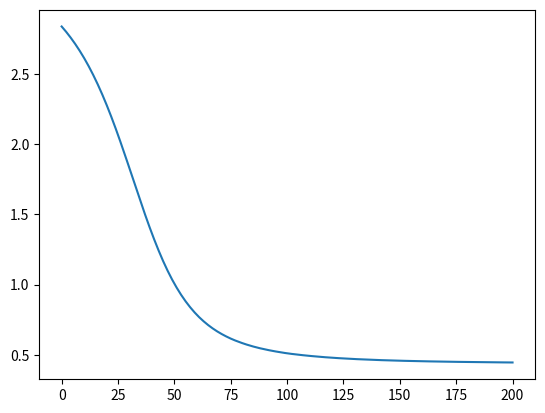

The matplotlib source for this figure:
#!/usr/bin/env python3
# -*- coding: utf-8 -*-
"""
MLP: Multi-layer perceptron
A MLP to solve non-linear problems

@author: benjamintenmann
"""

import numpy as np
import matplotlib.pyplot as plt
import math

def printDone(i, ep):
    if (i+1) % (ep*0.1) == 0:
        frac = int((i+1)/(ep*0.1))
        print('[*'+('*'*frac)+(' '*(10-frac))+']')

def weighted_sum(x, W):
    return x.dot(W)

def activation(z):
    exp = math.exp
    y = 1/(1+np.array([exp(-n) for n in z]))
    return y

def d_activation(z):
    exp = math.exp
    derivative = np.array([exp(-m) for m in z])/(1+np.array([exp(-n) for n in z]))**2
    return derivative

def E_r(Y, M):
    y_hat = np.array([forprop(y, M[0], M[1])[1] for y in Y])
    print('prediction:', y_hat, '\nreal:', Y, '\n\n', sep='\n')
    err = lambda t, y: 0.5 * sum((t-y)**2)
    error = list(map(err, Y, y_hat))
    MSE = sum(error)/len(error)
    return MSE

def delta(z, error):
    derivative = d_activation(z)
    return derivative * error

def forprop(x, *M):
    z = x
    res = []
    for W in M:
        z = activation(weighted_sum(z, W))
        res.append(z)
    return res

def backprop(x, step, M):
    z_j, z_k = forprop(x, M[0], M[1])
    error = x - z_k
    delta_k = delta(weighted_sum(z_j, M[1]), error)
    W_2 = M[1] + ((1/step) * np.outer(z_j, delta_k))
    
    delta_j = delta(weighted_sum(x, M[0]), weighted_sum(delta_k, W_2.T))
    W_1 = M[0] + ((1/step) * np.outer(x, delta_j))
    
    return W_1, W_2

def epoch(mtX, M):
    X = mtX.copy()
    np.random.shuffle(X)
    
    step = 10
    for x in X:
        M = backprop(x, step, M)
        step += 10
    return M

class MLP:
    
    def __init__(self, wshape = [(8,3), (3,8)]):
        self.data = np.identity(8)
        self.weights = [np.ones(m) for m in wshape]
        
    def train(self, inds, epochs=1000):
        print('neural net begins to train...\n')
        B = self.data
        X = B[inds, :]
        M = self.weights
        ls = [M]
        print('progress:')
        for r in range(epochs):
            M = epoch(X, M)
            ls.append(M)
            printDone(r, epochs)
        print('\ndone!\n\n')
        return ls
    
    def test(self, inds, M):
        print('testing epochs...')
        B = self.data
        r_ind = np.arange(0, 8)
        ind = r_ind[np.in1d(r_ind, inds, invert=True)]
        Y = B[np.arange(0,8), :]
        errs = [E_r(Y, m) for m in M]
        print('\ndone!\n\n')
        return errs
        

        
        
if __name__=='__main__':
    n = 200
    neural_net = MLP()
    inds = np.random.choice(np.arange(0,8), size=6, replace=False)
    M = neural_net.train(np.arange(0,8), epochs = n)
    errors = neural_net.test(inds, M)
    eps = list(range(n+1))
    
    plt.plot(eps, errors)
    plt.show()
    
    
    
    